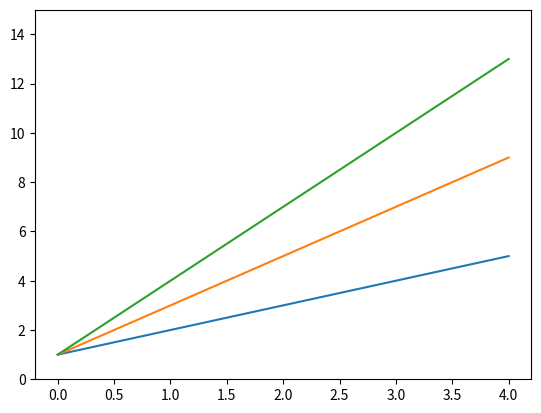

The matplotlib source for this figure:
import matplotlib.pyplot as plt
import numpy as np
import time

def demo(a):
    y = [xt*a+1 for xt in x]
    ax.plot(x,y)

if __name__ == '__main__':
    #plt.ion()
    fig, ax = plt.subplots()
    ax.set_ylim([0,15])
    x = range(0,5)
    for a in range(1,4):
        demo(a)
        plt.pause(3)
        plt.draw()